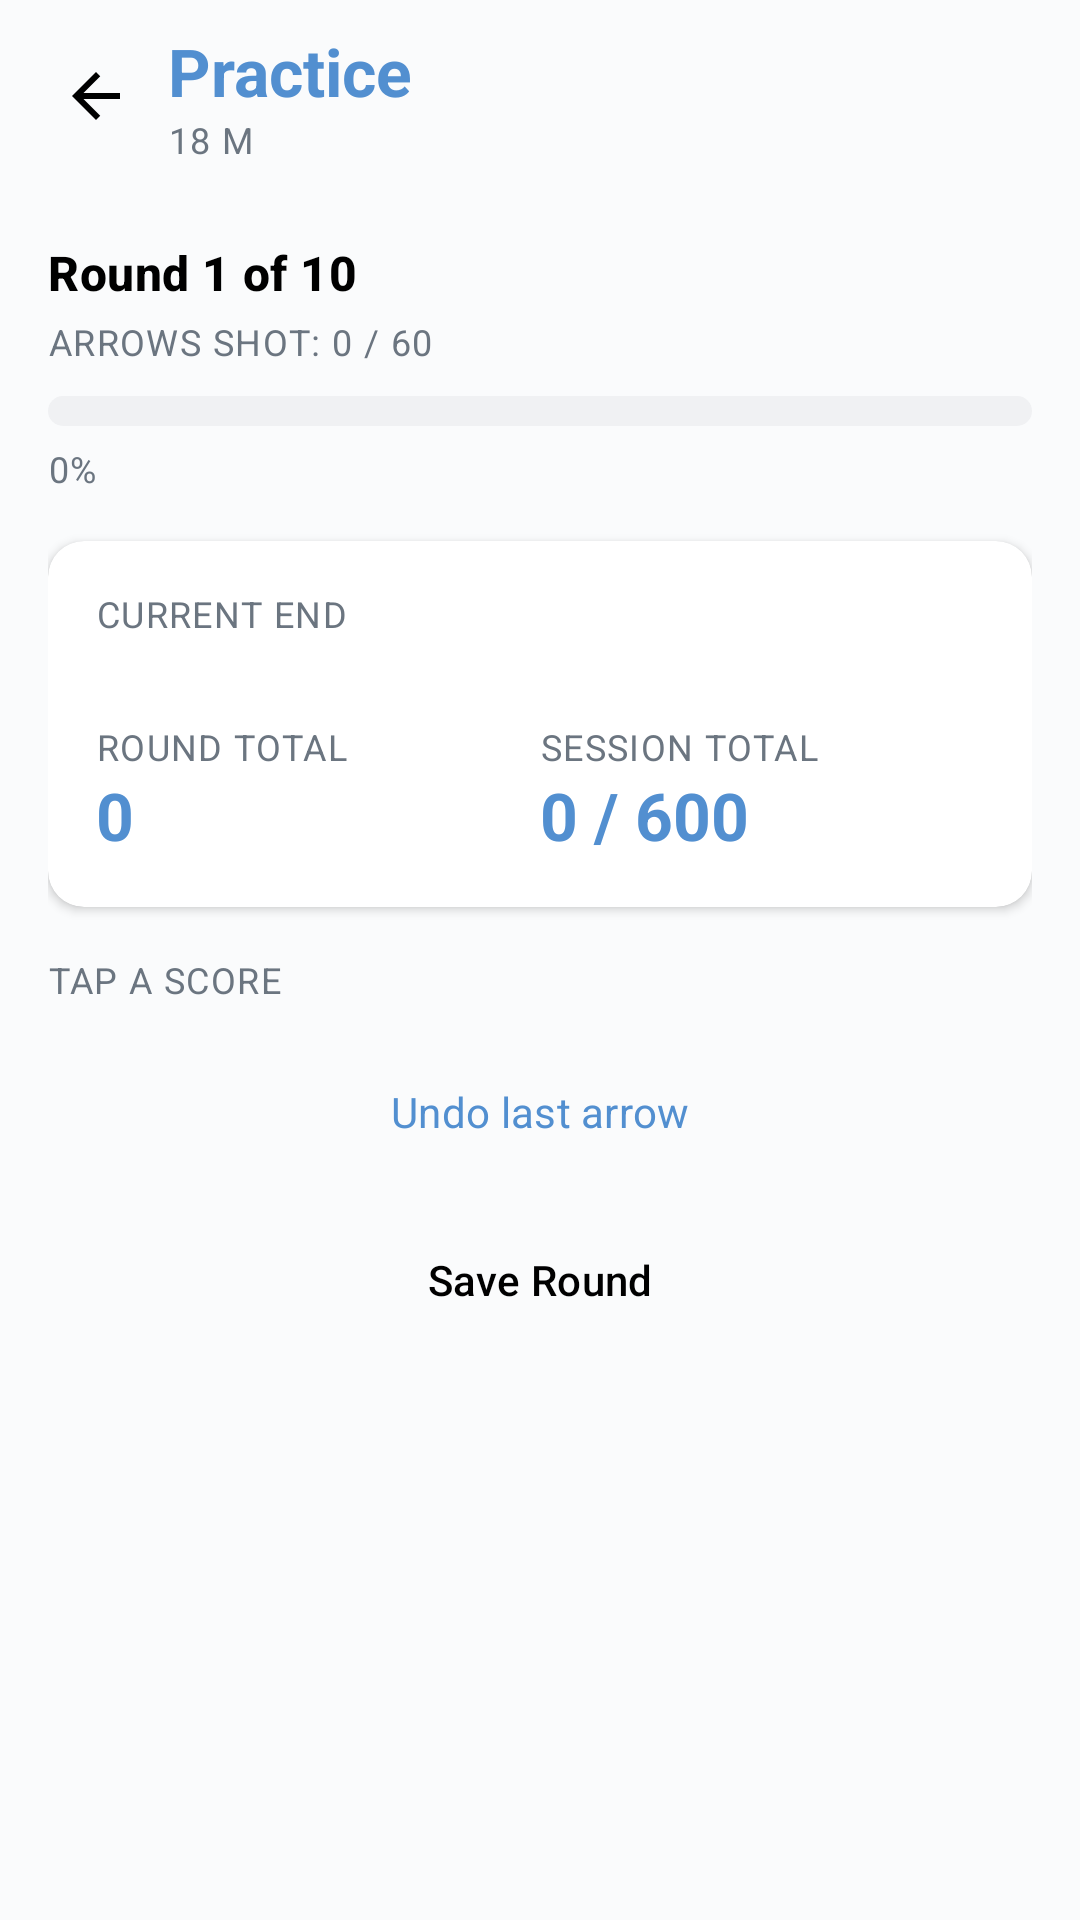

This screen was rendered from an Android layout file. Write that file and the resources it references.
<!-- AndroidManifest.xml: application theme Theme.HACPrototype -->
<!-- res/layout/fragment_score_entry.xml -->
<?xml version="1.0" encoding="utf-8"?>
<LinearLayout xmlns:android="http://schemas.android.com/apk/res/android"
    android:layout_width="match_parent"
    android:layout_height="match_parent"
    android:background="@color/habibia_background"
    android:orientation="vertical">

    <LinearLayout
        android:layout_width="match_parent"
        android:layout_height="wrap_content"
        android:gravity="center_vertical"
        android:orientation="horizontal"
        android:padding="8dp">

        <ImageButton
            android:id="@+id/backButton"
            android:layout_width="48dp"
            android:layout_height="48dp"
            android:background="?attr/selectableItemBackgroundBorderless"
            android:contentDescription="@string/cd_back"
            android:padding="12dp"
            android:src="@drawable/ic_back" />

        <LinearLayout
            android:layout_width="0dp"
            android:layout_height="wrap_content"
            android:layout_weight="1"
            android:orientation="vertical">

            <TextView
                android:id="@+id/entryTitle"
                style="@style/Text.Habibia.Title"
                android:layout_width="match_parent"
                android:layout_height="wrap_content"
                android:text="Practice" />

            <TextView
                android:id="@+id/entrySubtitle"
                style="@style/Text.Habibia.Caption"
                android:layout_width="match_parent"
                android:layout_height="wrap_content"
                android:text="18 M" />
        </LinearLayout>
    </LinearLayout>

    <ScrollView
        android:layout_width="match_parent"
        android:layout_height="0dp"
        android:layout_weight="1">

        <LinearLayout
            android:layout_width="match_parent"
            android:layout_height="wrap_content"
            android:orientation="vertical"
            android:padding="16dp">

            <TextView
                android:id="@+id/roundProgressText"
                style="@style/Text.Habibia.Section"
                android:layout_width="match_parent"
                android:layout_height="wrap_content"
                android:text="Round 1 of 10" />

            <TextView
                android:id="@+id/arrowsShotText"
                style="@style/Text.Habibia.Caption"
                android:layout_width="match_parent"
                android:layout_height="wrap_content"
                android:layout_marginTop="4dp"
                android:text="Arrows shot: 0 / 60" />

            <FrameLayout
                android:layout_width="match_parent"
                android:layout_height="10dp"
                android:layout_marginTop="10dp"
                android:background="@drawable/bg_progress_track">

                <View
                    android:id="@+id/progressFill"
                    android:layout_width="0dp"
                    android:layout_height="match_parent"
                    android:background="@drawable/bg_progress_fill" />
            </FrameLayout>

            <TextView
                android:id="@+id/progressPercentText"
                style="@style/Text.Habibia.Caption"
                android:layout_width="match_parent"
                android:layout_height="wrap_content"
                android:layout_marginTop="6dp"
                android:text="0%" />

            <com.google.android.material.card.MaterialCardView
                style="@style/Widget.Habibia.Card"
                android:layout_width="match_parent"
                android:layout_height="wrap_content"
                android:layout_marginTop="16dp">

                <LinearLayout
                    android:layout_width="match_parent"
                    android:layout_height="wrap_content"
                    android:orientation="vertical"
                    android:padding="16dp">

                    <TextView
                        style="@style/Text.Habibia.Caption"
                        android:layout_width="wrap_content"
                        android:layout_height="wrap_content"
                        android:text="Current end" />

                    <LinearLayout
                        android:id="@+id/arrowSlotsContainer"
                        android:layout_width="match_parent"
                        android:layout_height="wrap_content"
                        android:layout_marginTop="12dp"
                        android:gravity="center"
                        android:orientation="horizontal" />

                    <LinearLayout
                        android:layout_width="match_parent"
                        android:layout_height="wrap_content"
                        android:layout_marginTop="16dp"
                        android:orientation="horizontal">

                        <LinearLayout
                            android:layout_width="0dp"
                            android:layout_height="wrap_content"
                            android:layout_weight="1"
                            android:orientation="vertical">

                            <TextView
                                style="@style/Text.Habibia.Caption"
                                android:layout_width="wrap_content"
                                android:layout_height="wrap_content"
                                android:text="Round total" />

                            <TextView
                                android:id="@+id/roundTotalText"
                                style="@style/Text.Habibia.Title"
                                android:layout_width="wrap_content"
                                android:layout_height="wrap_content"
                                android:text="0" />
                        </LinearLayout>

                        <LinearLayout
                            android:layout_width="0dp"
                            android:layout_height="wrap_content"
                            android:layout_weight="1"
                            android:orientation="vertical">

                            <TextView
                                style="@style/Text.Habibia.Caption"
                                android:layout_width="wrap_content"
                                android:layout_height="wrap_content"
                                android:text="Session total" />

                            <TextView
                                android:id="@+id/sessionTotalText"
                                style="@style/Text.Habibia.Title"
                                android:layout_width="wrap_content"
                                android:layout_height="wrap_content"
                                android:text="0 / 600" />
                        </LinearLayout>
                    </LinearLayout>
                </LinearLayout>
            </com.google.android.material.card.MaterialCardView>

            <TextView
                android:id="@+id/scoreErrorText"
                android:layout_width="match_parent"
                android:layout_height="wrap_content"
                android:layout_marginTop="10dp"
                android:textColor="@color/habibia_red"
                android:textSize="13sp"
                android:visibility="gone" />

            <TextView
                style="@style/Text.Habibia.Caption"
                android:layout_width="wrap_content"
                android:layout_height="wrap_content"
                android:layout_marginTop="16dp"
                android:text="Tap a score" />

            <LinearLayout
                android:id="@+id/keypadContainer"
                android:layout_width="match_parent"
                android:layout_height="wrap_content"
                android:layout_marginTop="8dp"
                android:orientation="vertical" />

            <Button
                android:id="@+id/undoArrowButton"
                style="@style/Widget.Habibia.Button.Text"
                android:layout_width="match_parent"
                android:layout_height="wrap_content"
                android:layout_marginTop="4dp"
                android:text="Undo last arrow" />

            <Button
                android:id="@+id/saveRoundButton"
                style="@style/Widget.Habibia.Button"
                android:layout_width="match_parent"
                android:layout_height="wrap_content"
                android:layout_marginTop="8dp"
                android:text="Save Round" />
        </LinearLayout>
    </ScrollView>
</LinearLayout>
<!-- resources referenced by this layout -->
<resources>
  <color name="habibia_background">#FFFAFBFC</color>
  <color name="habibia_red">#FFFE3B3A</color>
  <!-- drawable bg_progress_fill (drawable) -->
  <?xml version="1.0" encoding="utf-8"?>
  <shape xmlns:android="http://schemas.android.com/apk/res/android" android:shape="rectangle">
      <gradient
          android:angle="0"
          android:endColor="@color/habibia_blue"
          android:startColor="@color/habibia_green"
          android:type="linear" />
      <corners android:radius="8dp" />
  </shape>
  <!-- drawable bg_progress_track (drawable) -->
  <?xml version="1.0" encoding="utf-8"?>
  <shape xmlns:android="http://schemas.android.com/apk/res/android" android:shape="rectangle">
      <solid android:color="@color/habibia_surface_alt" />
      <corners android:radius="8dp" />
  </shape>
  <!-- drawable ic_back (drawable) -->
  <?xml version="1.0" encoding="utf-8"?>
  <vector xmlns:android="http://schemas.android.com/apk/res/android"
      android:width="24dp"
      android:height="24dp"
      android:viewportWidth="24"
      android:viewportHeight="24">
      <path
          android:fillColor="#FF000000"
          android:pathData="M20,11H7.83l5.59,-5.59L12,4l-8,8 8,8 1.41,-1.41L7.83,13H20v-2z" />
  </vector>
  
  <string name="cd_back">Back</string>
  <style name="Text.Habibia.Caption" parent="TextAppearance.Material3.BodySmall">
          <item name="android:textColor">@color/habibia_text_muted</item>
          <item name="android:textAllCaps">true</item>
          <item name="android:letterSpacing">0.04</item>
      </style>
  <style name="Text.Habibia.Section" parent="TextAppearance.Material3.TitleMedium">
          <item name="android:textColor">@color/habibia_text_primary</item>
          <item name="android:textStyle">bold</item>
          <item name="android:fontFamily">sans-serif-medium</item>
      </style>
  <style name="Text.Habibia.Title" parent="TextAppearance.Material3.TitleLarge">
          <item name="android:textColor">@color/habibia_blue</item>
          <item name="android:textStyle">bold</item>
          <item name="android:fontFamily">sans-serif-medium</item>
      </style>
  <style name="Widget.Habibia.Button" parent="Widget.Material3.Button">
          <item name="backgroundTint">@color/habibia_green</item>
          <item name="android:textColor">@color/habibia_text_on_green</item>
          <item name="cornerRadius">@dimen/radius_sm</item>
          <item name="android:minHeight">@dimen/touch_min</item>
          <item name="android:textAllCaps">false</item>
          <item name="android:fontFamily">sans-serif-medium</item>
      </style>
  <style name="Widget.Habibia.Button.Text" parent="Widget.Material3.Button.TextButton">
          <item name="android:textColor">@color/habibia_blue</item>
          <item name="android:textAllCaps">false</item>
      </style>
  <style name="Widget.Habibia.Card" parent="Widget.Material3.CardView.Elevated">
          <item name="cardBackgroundColor">@color/habibia_surface</item>
          <item name="cardCornerRadius">@dimen/radius_md</item>
          <item name="cardElevation">@dimen/card_elevation</item>
          <item name="strokeWidth">0dp</item>
      </style>
  <style name="Theme.HACPrototype" parent="Base.Theme.HACPrototype" />
  <color name="habibia_blue">#FF528FD0</color>
  <color name="habibia_green">#FF9ABA55</color>
  <color name="habibia_surface_alt">#FFF0F1F3</color>
  <color name="habibia_text_muted">#FF6B7580</color>
  <color name="habibia_text_primary">#FF000000</color>
  <color name="habibia_text_on_green">#FF000000</color>
  <dimen name="radius_sm">8dp</dimen>
  <dimen name="touch_min">48dp</dimen>
  <color name="habibia_surface">#FFFFFFFF</color>
  <dimen name="radius_md">12dp</dimen>
  <dimen name="card_elevation">2dp</dimen>
  <color name="habibia_text_on_dark">#FFFFFFFF</color>
  <color name="habibia_black">#FF000000</color>
  <style name="Widget.Habibia.BottomNav.ActiveIndicator" parent="Widget.Material3.BottomNavigationView.ActiveIndicator">
          <item name="android:color">#339ABA55</item>
      </style>
</resources>
